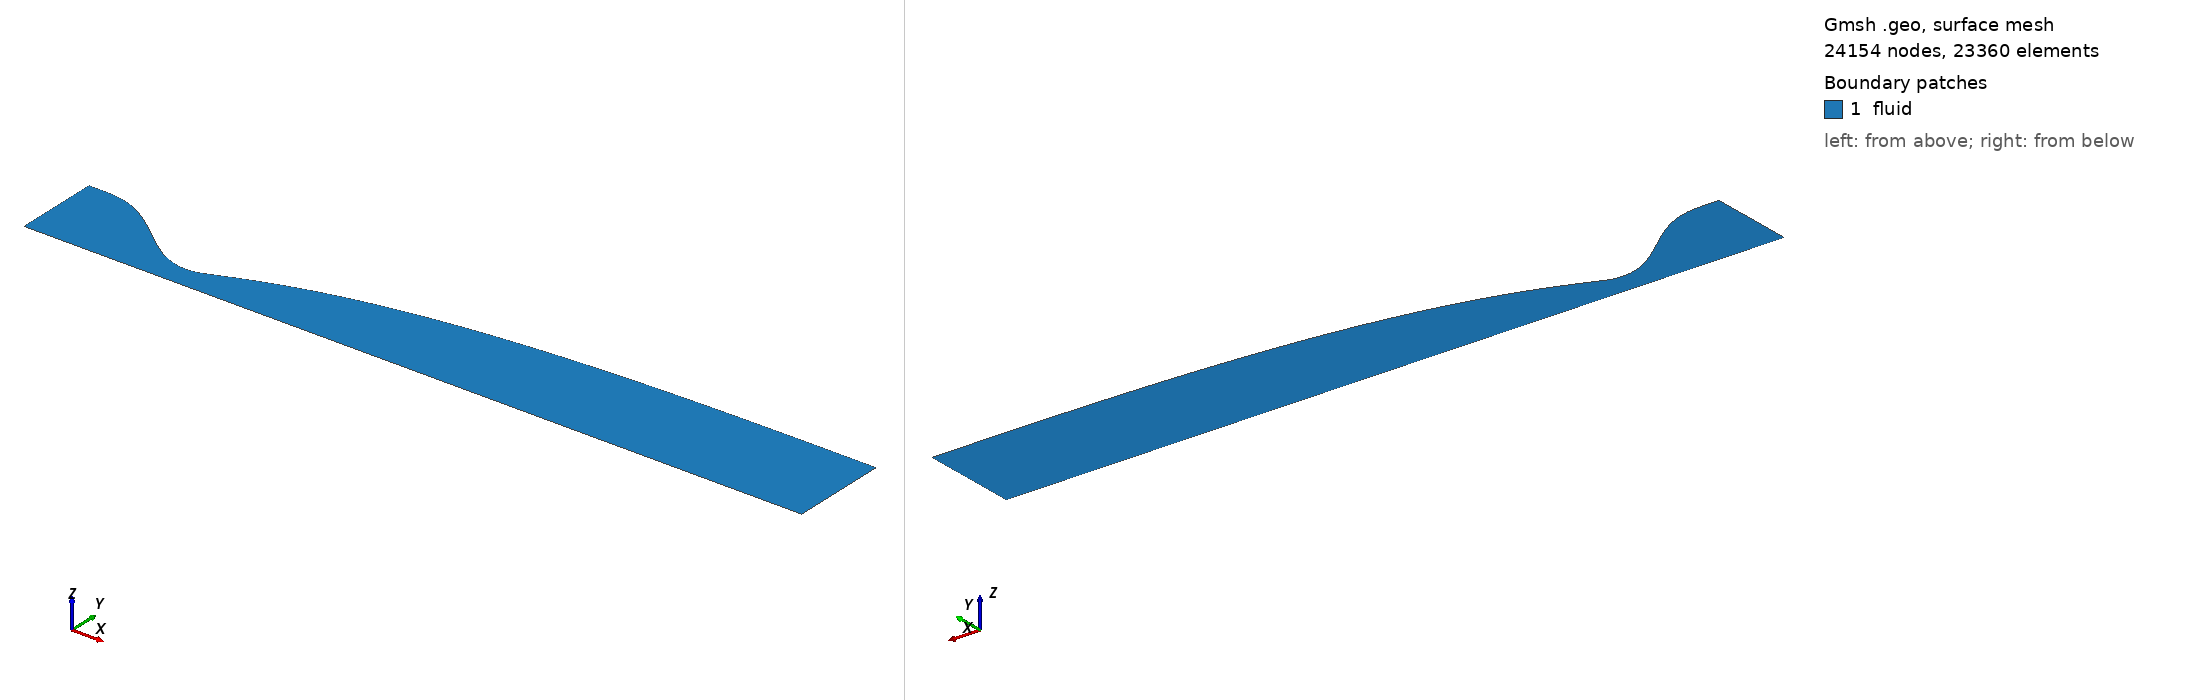

Gmsh geometry script, surface-meshed: 24154 nodes, 23360 surface elements. Boundary patches (legend numbers): 1 fluid. Left view from above one corner, right view from below the opposite corner. Legend entries are the model's physical surfaces. The drawing asked Gmsh for element sizes between 1% and 20% of the model's largest extent; the script's own settings can give other sizes.

=== nozzle_va2_M4.5_euler.geo (drawn) ===
// M4.19 vitiated-air wind-tunnel nozzle [euler] (axisymmetric half plane, r>=0)
// inviscid design wall (AxisMachCFDWall)
// generated by case/44.vitiated_air_wt/export_wall_va.py from problem_va2_M4.5_dry.yaml
// r_t = 0.183759 m, R = 2, L_U = 6 r_t, L_c = 9 r_t, M_d = 4.5
// throat x = 0.000000 m (r = 0.183759 m), exit x = 5.237464 m (r = 0.798452 m)
// physical IDs follow the forge convention: inlet 1 / outlet 2 / wall 3 / axis 4 / fluid 5
lc = 1.0;
Point(1) = {-1.1944335, 0.6982842, 0, lc};
Point(2) = {-1.17681186, 0.6982842, 0, lc};
Point(3) = {-1.15919022, 0.6982842, 0, lc};
Point(4) = {-1.14156859, 0.6982842, 0, lc};
Point(5) = {-1.12394695, 0.6982842, 0, lc};
Point(6) = {-1.10632531, 0.6982842, 0, lc};
Point(7) = {-1.08870367, 0.698277388, 0, lc};
Point(8) = {-1.07108203, 0.698205897, 0, lc};
Point(9) = {-1.05346039, 0.697993054, 0, lc};
Point(10) = {-1.03583876, 0.69756863, 0, lc};
Point(11) = {-1.01821712, 0.696868804, 0, lc};
Point(12) = {-1.00059548, 0.695835982, 0, lc};
Point(13) = {-0.982973842, 0.694418619, 0, lc};
Point(14) = {-0.965352204, 0.692571038, 0, lc};
Point(15) = {-0.947730565, 0.69025325, 0, lc};
Point(16) = {-0.930108927, 0.687430778, 0, lc};
Point(17) = {-0.912487289, 0.684074474, 0, lc};
Point(18) = {-0.894865651, 0.680160341, 0, lc};
Point(19) = {-0.877244013, 0.675669356, 0, lc};
Point(20) = {-0.859622375, 0.670587286, 0, lc};
Point(21) = {-0.842000736, 0.664904511, 0, lc};
Point(22) = {-0.824379098, 0.658615847, 0, lc};
Point(23) = {-0.80675746, 0.651720362, 0, lc};
Point(24) = {-0.789135822, 0.644221199, 0, lc};
Point(25) = {-0.771514184, 0.636125398, 0, lc};
Point(26) = {-0.753892545, 0.627443715, 0, lc};
Point(27) = {-0.736270907, 0.61819044, 0, lc};
Point(28) = {-0.718649269, 0.608383225, 0, lc};
Point(29) = {-0.701027631, 0.598042896, 0, lc};
Point(30) = {-0.683405993, 0.58719328, 0, lc};
Point(31) = {-0.665784355, 0.575861022, 0, lc};
Point(32) = {-0.648162716, 0.564075408, 0, lc};
Point(33) = {-0.630541078, 0.551868184, 0, lc};
Point(34) = {-0.61291944, 0.539273376, 0, lc};
Point(35) = {-0.595297802, 0.526327115, 0, lc};
Point(36) = {-0.577676164, 0.513067451, 0, lc};
Point(37) = {-0.560054525, 0.499534179, 0, lc};
Point(38) = {-0.542432887, 0.485768657, 0, lc};
Point(39) = {-0.524811249, 0.471813627, 0, lc};
Point(40) = {-0.507189611, 0.457713037, 0, lc};
Point(41) = {-0.489567973, 0.443511861, 0, lc};
Point(42) = {-0.471946335, 0.429255917, 0, lc};
Point(43) = {-0.454324696, 0.41499169, 0, lc};
Point(44) = {-0.436703058, 0.400766156, 0, lc};
Point(45) = {-0.41908142, 0.386626594, 0, lc};
Point(46) = {-0.401459782, 0.372620416, 0, lc};
Point(47) = {-0.383838144, 0.358794981, 0, lc};
Point(48) = {-0.366216505, 0.345197419, 0, lc};
Point(49) = {-0.348594867, 0.331874449, 0, lc};
Point(50) = {-0.330973229, 0.318872203, 0, lc};
Point(51) = {-0.313351591, 0.306236044, 0, lc};
Point(52) = {-0.295729953, 0.294010387, 0, lc};
Point(53) = {-0.278108315, 0.282238523, 0, lc};
Point(54) = {-0.260486676, 0.270962432, 0, lc};
Point(55) = {-0.242865038, 0.260222611, 0, lc};
Point(56) = {-0.2252434, 0.250057893, 0, lc};
Point(57) = {-0.207621762, 0.240505265, 0, lc};
Point(58) = {-0.190000124, 0.231599691, 0, lc};
Point(59) = {-0.172378485, 0.22337393, 0, lc};
Point(60) = {-0.154756847, 0.215858361, 0, lc};
Point(61) = {-0.137135209, 0.209080799, 0, lc};
Point(62) = {-0.119513571, 0.203066321, 0, lc};
Point(63) = {-0.101891933, 0.197837079, 0, lc};
Point(64) = {-0.0842702946, 0.193412128, 0, lc};
Point(65) = {-0.0666486564, 0.189807243, 0, lc};
Point(66) = {-0.0490270182, 0.187034739, 0, lc};
Point(67) = {-0.03140538, 0.185103295, 0, lc};
Point(68) = {-0.0137837418, 0.184017771, 0, lc};
Point(69) = {0.00383789634, 0.183786149, 0, lc};
Point(70) = {0.0214595345, 0.184411959, 0, lc};
Point(71) = {0.0390811727, 0.185840783, 0, lc};
Point(72) = {0.0567028109, 0.188131903, 0, lc};
Point(73) = {0.0743244491, 0.191411964, 0, lc};
Point(74) = {0.0919460872, 0.195900372, 0, lc};
Point(75) = {0.109567725, 0.201530732, 0, lc};
Point(76) = {0.127189364, 0.207771386, 0, lc};
Point(77) = {0.144811002, 0.214331319, 0, lc};
Point(78) = {0.16243264, 0.221082582, 0, lc};
Point(79) = {0.180054278, 0.227952414, 0, lc};
Point(80) = {0.197675916, 0.234893399, 0, lc};
Point(81) = {0.215297555, 0.241872419, 0, lc};
Point(82) = {0.232919193, 0.248865467, 0, lc};
Point(83) = {0.250540831, 0.255853271, 0, lc};
Point(84) = {0.268162469, 0.262822668, 0, lc};
Point(85) = {0.285784107, 0.269761213, 0, lc};
Point(86) = {0.303405745, 0.276661226, 0, lc};
Point(87) = {0.321027384, 0.283513161, 0, lc};
Point(88) = {0.338649022, 0.290313656, 0, lc};
Point(89) = {0.35627066, 0.297056604, 0, lc};
Point(90) = {0.373892298, 0.303737667, 0, lc};
Point(91) = {0.391513936, 0.310355363, 0, lc};
Point(92) = {0.409135575, 0.316907833, 0, lc};
Point(93) = {0.426757213, 0.323392834, 0, lc};
Point(94) = {0.444378851, 0.329808504, 0, lc};
Point(95) = {0.462000489, 0.336153407, 0, lc};
Point(96) = {0.479622127, 0.342426517, 0, lc};
Point(97) = {0.497243765, 0.348627201, 0, lc};
Point(98) = {0.514865404, 0.354755154, 0, lc};
Point(99) = {0.532487042, 0.360810341, 0, lc};
Point(100) = {0.55010868, 0.366792926, 0, lc};
Point(101) = {0.567730318, 0.372703217, 0, lc};
Point(102) = {0.585351956, 0.378541627, 0, lc};
Point(103) = {0.602973595, 0.384308651, 0, lc};
Point(104) = {0.620595233, 0.390004833, 0, lc};
Point(105) = {0.638216871, 0.395630745, 0, lc};
Point(106) = {0.655838509, 0.401186992, 0, lc};
Point(107) = {0.673460147, 0.406674215, 0, lc};
Point(108) = {0.691081785, 0.412093097, 0, lc};
Point(109) = {0.708703424, 0.417444363, 0, lc};
Point(110) = {0.726325062, 0.422728778, 0, lc};
Point(111) = {0.7439467, 0.42794713, 0, lc};
Point(112) = {0.761568338, 0.433100218, 0, lc};
Point(113) = {0.779189976, 0.438188848, 0, lc};
Point(114) = {0.796811615, 0.443213824, 0, lc};
Point(115) = {0.814433253, 0.44817595, 0, lc};
Point(116) = {0.832054891, 0.453076034, 0, lc};
Point(117) = {0.849676529, 0.457914882, 0, lc};
Point(118) = {0.867298167, 0.462693303, 0, lc};
Point(119) = {0.884919805, 0.4674121, 0, lc};
Point(120) = {0.902541444, 0.472072063, 0, lc};
Point(121) = {0.920163082, 0.476673969, 0, lc};
Point(122) = {0.93778472, 0.481218575, 0, lc};
Point(123) = {0.955406358, 0.485706625, 0, lc};
Point(124) = {0.973027996, 0.490138856, 0, lc};
Point(125) = {0.990649635, 0.494516007, 0, lc};
Point(126) = {1.00827127, 0.498838826, 0, lc};
Point(127) = {1.02589291, 0.503108071, 0, lc};
Point(128) = {1.04351455, 0.507324499, 0, lc};
Point(129) = {1.06113619, 0.511488858, 0, lc};
Point(130) = {1.07875783, 0.515601876, 0, lc};
Point(131) = {1.09637946, 0.519664251, 0, lc};
Point(132) = {1.1140011, 0.52367665, 0, lc};
Point(133) = {1.13162274, 0.527639719, 0, lc};
Point(134) = {1.14924438, 0.531554084, 0, lc};
Point(135) = {1.16686602, 0.535420368, 0, lc};
Point(136) = {1.18448765, 0.539239186, 0, lc};
Point(137) = {1.20210929, 0.543011155, 0, lc};
Point(138) = {1.21973093, 0.546736885, 0, lc};
Point(139) = {1.23735257, 0.550416982, 0, lc};
Point(140) = {1.25497421, 0.554052038, 0, lc};
Point(141) = {1.27259585, 0.557642636, 0, lc};
Point(142) = {1.29021748, 0.561189345, 0, lc};
Point(143) = {1.30783912, 0.564692726, 0, lc};
Point(144) = {1.32546076, 0.568153335, 0, lc};
Point(145) = {1.3430824, 0.57157172, 0, lc};
Point(146) = {1.36070404, 0.574948428, 0, lc};
Point(147) = {1.37832567, 0.578283999, 0, lc};
Point(148) = {1.39594731, 0.581578962, 0, lc};
Point(149) = {1.41356895, 0.584833832, 0, lc};
Point(150) = {1.43119059, 0.588049102, 0, lc};
Point(151) = {1.44881223, 0.59122524, 0, lc};
Point(152) = {1.46643387, 0.594362694, 0, lc};
Point(153) = {1.4840555, 0.597461898, 0, lc};
Point(154) = {1.50167714, 0.60052328, 0, lc};
Point(155) = {1.51929878, 0.603547273, 0, lc};
Point(156) = {1.53692042, 0.606534318, 0, lc};
Point(157) = {1.55454206, 0.609484867, 0, lc};
Point(158) = {1.57216369, 0.612399378, 0, lc};
Point(159) = {1.58978533, 0.615278306, 0, lc};
Point(160) = {1.60740697, 0.618122093, 0, lc};
Point(161) = {1.62502861, 0.620931166, 0, lc};
Point(162) = {1.64265025, 0.623705931, 0, lc};
Point(163) = {1.66027189, 0.626446775, 0, lc};
Point(164) = {1.67789352, 0.629154076, 0, lc};
Point(165) = {1.69551516, 0.631828202, 0, lc};
Point(166) = {1.7131368, 0.634469522, 0, lc};
Point(167) = {1.73075844, 0.637078407, 0, lc};
Point(168) = {1.74838008, 0.639655226, 0, lc};
Point(169) = {1.76600171, 0.642200349, 0, lc};
Point(170) = {1.78362335, 0.644714137, 0, lc};
Point(171) = {1.80124499, 0.647196943, 0, lc};
Point(172) = {1.81886663, 0.649649107, 0, lc};
Point(173) = {1.83648827, 0.652070953, 0, lc};
Point(174) = {1.85410991, 0.654462798, 0, lc};
Point(175) = {1.87173154, 0.656824952, 0, lc};
Point(176) = {1.88935318, 0.659157724, 0, lc};
Point(177) = {1.90697482, 0.661461422, 0, lc};
Point(178) = {1.92459646, 0.66373636, 0, lc};
Point(179) = {1.9422181, 0.665982849, 0, lc};
Point(180) = {1.95983973, 0.668201205, 0, lc};
Point(181) = {1.97746137, 0.670391738, 0, lc};
Point(182) = {1.99508301, 0.672554755, 0, lc};
Point(183) = {2.01270465, 0.674690559, 0, lc};
Point(184) = {2.03032629, 0.676799441, 0, lc};
Point(185) = {2.04794793, 0.678881691, 0, lc};
Point(186) = {2.06556956, 0.680937587, 0, lc};
Point(187) = {2.0831912, 0.682967403, 0, lc};
Point(188) = {2.10081284, 0.684971404, 0, lc};
Point(189) = {2.11843448, 0.686949848, 0, lc};
Point(190) = {2.13605612, 0.688902987, 0, lc};
Point(191) = {2.15367775, 0.690831071, 0, lc};
Point(192) = {2.17129939, 0.692734345, 0, lc};
Point(193) = {2.18892103, 0.694613051, 0, lc};
Point(194) = {2.20654267, 0.696467433, 0, lc};
Point(195) = {2.22416431, 0.698297732, 0, lc};
Point(196) = {2.24178595, 0.700104191, 0, lc};
Point(197) = {2.25940758, 0.701887049, 0, lc};
Point(198) = {2.27702922, 0.703646547, 0, lc};
Point(199) = {2.29465086, 0.705382924, 0, lc};
Point(200) = {2.3122725, 0.707096418, 0, lc};
Point(201) = {2.32989414, 0.708787263, 0, lc};
Point(202) = {2.34751577, 0.71045569, 0, lc};
Point(203) = {2.36513741, 0.712101923, 0, lc};
Point(204) = {2.38275905, 0.713726181, 0, lc};
Point(205) = {2.40038069, 0.715328675, 0, lc};
Point(206) = {2.41800233, 0.716909612, 0, lc};
Point(207) = {2.43562397, 0.718469198, 0, lc};
Point(208) = {2.4532456, 0.720007637, 0, lc};
Point(209) = {2.47086724, 0.721525135, 0, lc};
Point(210) = {2.48848888, 0.723021902, 0, lc};
Point(211) = {2.50611052, 0.724498148, 0, lc};
Point(212) = {2.52373216, 0.725954078, 0, lc};
Point(213) = {2.54135379, 0.727389891, 0, lc};
Point(214) = {2.55897543, 0.728805774, 0, lc};
Point(215) = {2.57659707, 0.730201901, 0, lc};
Point(216) = {2.59421871, 0.731578435, 0, lc};
Point(217) = {2.61184035, 0.732935537, 0, lc};
Point(218) = {2.62946199, 0.734273374, 0, lc};
Point(219) = {2.64708362, 0.735592124, 0, lc};
Point(220) = {2.66470526, 0.736891982, 0, lc};
Point(221) = {2.6823269, 0.73817316, 0, lc};
Point(222) = {2.69994854, 0.739435875, 0, lc};
Point(223) = {2.71757018, 0.740680339, 0, lc};
Point(224) = {2.73519181, 0.741906748, 0, lc};
Point(225) = {2.75281345, 0.743115274, 0, lc};
Point(226) = {2.77043509, 0.744306065, 0, lc};
Point(227) = {2.78805673, 0.745479256, 0, lc};
Point(228) = {2.80567837, 0.746634974, 0, lc};
Point(229) = {2.82330001, 0.747773357, 0, lc};
Point(230) = {2.84092164, 0.748894552, 0, lc};
Point(231) = {2.85854328, 0.749998729, 0, lc};
Point(232) = {2.87616492, 0.751086062, 0, lc};
Point(233) = {2.89378656, 0.752156733, 0, lc};
Point(234) = {2.9114082, 0.753210915, 0, lc};
Point(235) = {2.92902983, 0.754248773, 0, lc};
Point(236) = {2.94665147, 0.755270457, 0, lc};
Point(237) = {2.96427311, 0.756276113, 0, lc};
Point(238) = {2.98189475, 0.757265886, 0, lc};
Point(239) = {2.99951639, 0.758239926, 0, lc};
Point(240) = {3.01713803, 0.759198395, 0, lc};
Point(241) = {3.03475966, 0.76014146, 0, lc};
Point(242) = {3.0523813, 0.761069288, 0, lc};
Point(243) = {3.07000294, 0.76198203, 0, lc};
Point(244) = {3.08762458, 0.76287982, 0, lc};
Point(245) = {3.10524622, 0.763762764, 0, lc};
Point(246) = {3.12286785, 0.764630953, 0, lc};
Point(247) = {3.14048949, 0.765484481, 0, lc};
Point(248) = {3.15811113, 0.766323461, 0, lc};
Point(249) = {3.17573277, 0.767148042, 0, lc};
Point(250) = {3.19335441, 0.767958411, 0, lc};
Point(251) = {3.21097605, 0.768754773, 0, lc};
Point(252) = {3.22859768, 0.769537327, 0, lc};
Point(253) = {3.24621932, 0.770306241, 0, lc};
Point(254) = {3.26384096, 0.771061632, 0, lc};
Point(255) = {3.2814626, 0.771803576, 0, lc};
Point(256) = {3.29908424, 0.772532133, 0, lc};
Point(257) = {3.31670587, 0.773247373, 0, lc};
Point(258) = {3.33432751, 0.773949404, 0, lc};
Point(259) = {3.35194915, 0.774638378, 0, lc};
Point(260) = {3.36957079, 0.775314475, 0, lc};
Point(261) = {3.38719243, 0.775977878, 0, lc};
Point(262) = {3.40481407, 0.776628752, 0, lc};
Point(263) = {3.4224357, 0.777267226, 0, lc};
Point(264) = {3.44005734, 0.777893402, 0, lc};
Point(265) = {3.45767898, 0.778507368, 0, lc};
Point(266) = {3.47530062, 0.779109219, 0, lc};
Point(267) = {3.49292226, 0.779699067, 0, lc};
Point(268) = {3.51054389, 0.780277043, 0, lc};
Point(269) = {3.52816553, 0.780843282, 0, lc};
Point(270) = {3.54578717, 0.781397912, 0, lc};
Point(271) = {3.56340881, 0.781941047, 0, lc};
Point(272) = {3.58103045, 0.782472787, 0, lc};
Point(273) = {3.59865209, 0.782993234, 0, lc};
Point(274) = {3.61627372, 0.783502513, 0, lc};
Point(275) = {3.63389536, 0.78400078, 0, lc};
Point(276) = {3.651517, 0.784488209, 0, lc};
Point(277) = {3.66913864, 0.784964965, 0, lc};
Point(278) = {3.68676028, 0.785431165, 0, lc};
Point(279) = {3.70438191, 0.785886857, 0, lc};
Point(280) = {3.72200355, 0.786332045, 0, lc};
Point(281) = {3.73962519, 0.786766744, 0, lc};
Point(282) = {3.75724683, 0.78719104, 0, lc};
Point(283) = {3.77486847, 0.787605116, 0, lc};
Point(284) = {3.79249011, 0.788009215, 0, lc};
Point(285) = {3.81011174, 0.788403571, 0, lc};
Point(286) = {3.82773338, 0.788788345, 0, lc};
Point(287) = {3.84535502, 0.789163604, 0, lc};
Point(288) = {3.86297666, 0.789529366, 0, lc};
Point(289) = {3.8805983, 0.789885654, 0, lc};
Point(290) = {3.89821993, 0.790232542, 0, lc};
Point(291) = {3.91584157, 0.790570153, 0, lc};
Point(292) = {3.93346321, 0.790898634, 0, lc};
Point(293) = {3.95108485, 0.791218136, 0, lc};
Point(294) = {3.96870649, 0.791528799, 0, lc};
Point(295) = {3.98632813, 0.791830746, 0, lc};
Point(296) = {4.00394976, 0.792124091, 0, lc};
Point(297) = {4.0215714, 0.792408939, 0, lc};
Point(298) = {4.03919304, 0.792685393, 0, lc};
Point(299) = {4.05681468, 0.79295357, 0, lc};
Point(300) = {4.07443632, 0.793213598, 0, lc};
Point(301) = {4.09205795, 0.793465598, 0, lc};
Point(302) = {4.10967959, 0.793709653, 0, lc};
Point(303) = {4.12730123, 0.793945791, 0, lc};
Point(304) = {4.14492287, 0.794174048, 0, lc};
Point(305) = {4.16254451, 0.794394548, 0, lc};
Point(306) = {4.18016615, 0.794607555, 0, lc};
Point(307) = {4.19778778, 0.794813356, 0, lc};
Point(308) = {4.21540942, 0.795012095, 0, lc};
Point(309) = {4.23303106, 0.795203697, 0, lc};
Point(310) = {4.2506527, 0.795388051, 0, lc};
Point(311) = {4.26827434, 0.795565267, 0, lc};
Point(312) = {4.28589597, 0.79573572, 0, lc};
Point(313) = {4.30351761, 0.795899763, 0, lc};
Point(314) = {4.32113925, 0.796057435, 0, lc};
Point(315) = {4.33876089, 0.796208531, 0, lc};
Point(316) = {4.35638253, 0.796352963, 0, lc};
Point(317) = {4.37400417, 0.796490973, 0, lc};
Point(318) = {4.3916258, 0.796622945, 0, lc};
Point(319) = {4.40924744, 0.796749107, 0, lc};
Point(320) = {4.42686908, 0.7968695, 0, lc};
Point(321) = {4.44449072, 0.796984149, 0, lc};
Point(322) = {4.46211236, 0.797093173, 0, lc};
Point(323) = {4.47973399, 0.797196727, 0, lc};
Point(324) = {4.49735563, 0.797294933, 0, lc};
Point(325) = {4.51497727, 0.7973879, 0, lc};
Point(326) = {4.53259891, 0.797475767, 0, lc};
Point(327) = {4.55022055, 0.797558687, 0, lc};
Point(328) = {4.56784219, 0.797636779, 0, lc};
Point(329) = {4.58546382, 0.797710172, 0, lc};
Point(330) = {4.60308546, 0.797779106, 0, lc};
Point(331) = {4.6207071, 0.797843784, 0, lc};
Point(332) = {4.63832874, 0.797904088, 0, lc};
Point(333) = {4.65595038, 0.797959845, 0, lc};
Point(334) = {4.67357201, 0.798011442, 0, lc};
Point(335) = {4.69119365, 0.798059492, 0, lc};
Point(336) = {4.70881529, 0.798104057, 0, lc};
Point(337) = {4.72643693, 0.798144942, 0, lc};
Point(338) = {4.74405857, 0.798182281, 0, lc};
Point(339) = {4.76168021, 0.798216325, 0, lc};
Point(340) = {4.77930184, 0.798247273, 0, lc};
Point(341) = {4.79692348, 0.798275431, 0, lc};
Point(342) = {4.81454512, 0.798300876, 0, lc};
Point(343) = {4.83216676, 0.798323325, 0, lc};
Point(344) = {4.8497884, 0.798343183, 0, lc};
Point(345) = {4.86741003, 0.798361164, 0, lc};
Point(346) = {4.88503167, 0.798377059, 0, lc};
Point(347) = {4.90265331, 0.798390575, 0, lc};
Point(348) = {4.92027495, 0.79840202, 0, lc};
Point(349) = {4.93789659, 0.79841192, 0, lc};
Point(350) = {4.95551823, 0.798420462, 0, lc};
Point(351) = {4.97313986, 0.798427696, 0, lc};
Point(352) = {4.9907615, 0.798433796, 0, lc};
Point(353) = {5.00838314, 0.7984388, 0, lc};
Point(354) = {5.02600478, 0.798442499, 0, lc};
Point(355) = {5.04362642, 0.79844521, 0, lc};
Point(356) = {5.06124805, 0.798447349, 0, lc};
Point(357) = {5.07886969, 0.798448931, 0, lc};
Point(358) = {5.09649133, 0.798450083, 0, lc};
Point(359) = {5.11411297, 0.798450888, 0, lc};
Point(360) = {5.13173461, 0.798451422, 0, lc};
Point(361) = {5.14935625, 0.798451756, 0, lc};
Point(362) = {5.16697788, 0.798451948, 0, lc};
Point(363) = {5.18459952, 0.798452047, 0, lc};
Point(364) = {5.20222116, 0.798452091, 0, lc};
Point(365) = {5.2198428, 0.798452106, 0, lc};
Point(366) = {5.23746444, 0.79845211, 0, lc};
Point(367) = {-1.1944335, 0, 0, lc};
Point(368) = {5.23746444, 0, 0, lc};
Spline(1) = {1,2,3,4,5,6,7,8,9,10,11,12,13,14,15,16,17,18,19,20,21,22,23,24,25,26,27,28,29,30,31,32,33,34,35,36,37,38,39,40,41,42,43,44,45,46,47,48,49,50,51,52,53,54,55,56,57,58,59,60,61,62,63,64,65,66,67,68,69,70,71,72,73,74,75,76,77,78,79,80,81,82,83,84,85,86,87,88,89,90,91,92,93,94,95,96,97,98,99,100,101,102,103,104,105,106,107,108,109,110,111,112,113,114,115,116,117,118,119,120,121,122,123,124,125,126,127,128,129,130,131,132,133,134,135,136,137,138,139,140,141,142,143,144,145,146,147,148,149,150,151,152,153,154,155,156,157,158,159,160,161,162,163,164,165,166,167,168,169,170,171,172,173,174,175,176,177,178,179,180,181,182,183,184,185,186,187,188,189,190,191,192,193,194,195,196,197,198,199,200,201,202,203,204,205,206,207,208,209,210,211,212,213,214,215,216,217,218,219,220,221,222,223,224,225,226,227,228,229,230,231,232,233,234,235,236,237,238,239,240,241,242,243,244,245,246,247,248,249,250,251,252,253,254,255,256,257,258,259,260,261,262,263,264,265,266,267,268,269,270,271,272,273,274,275,276,277,278,279,280,281,282,283,284,285,286,287,288,289,290,291,292,293,294,295,296,297,298,299,300,301,302,303,304,305,306,307,308,309,310,311,312,313,314,315,316,317,318,319,320,321,322,323,324,325,326,327,328,329,330,331,332,333,334,335,336,337,338,339,340,341,342,343,344,345,346,347,348,349,350,351,352,353,354,355,356,357,358,359,360,361,362,363,364,365,366};   // wall
Line(2) = {367, 368};                            // axis (r=0)
Line(3) = {367, 1};                                 // inlet
Line(4) = {368, 366};                               // outlet
Curve Loop(1) = {2, 4, -1, -3};
Plane Surface(1) = {1};
Transfinite Curve {1, 2} = 366;
Transfinite Curve {3, 4} = 65 Using Bump 0.005;
Transfinite Surface {1} = {367, 368, 366, 1};
Recombine Surface{1};
Physical Curve("inlet", 1)  = {3};
Physical Curve("outlet", 2) = {4};
Physical Curve("wall", 3)   = {1};
Physical Curve("axis", 4)   = {2};
Physical Surface("fluid", 5) = {1};
